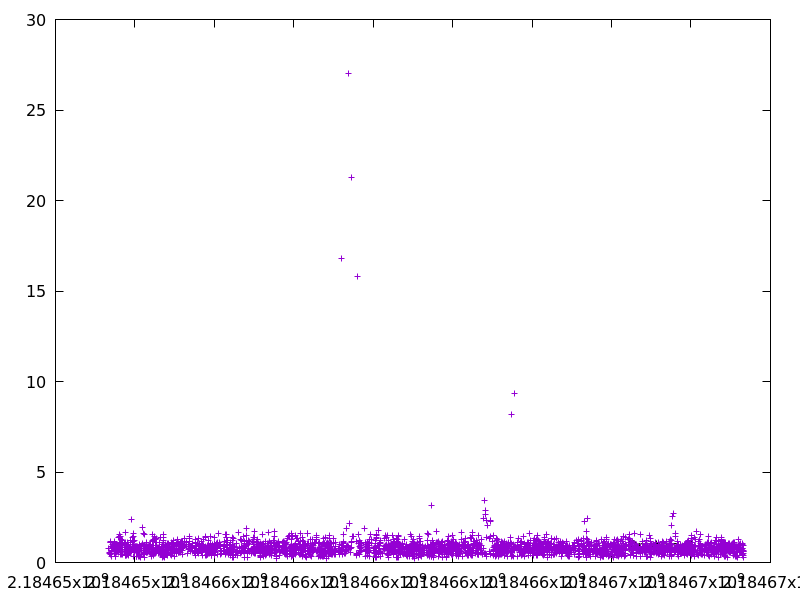

The data file committed next to this chart (first rows):
2184653346.265732, 0.760015
2184653350, 0.4893
2184653357, 0.547
2184653374, 1.152
2184653375, 1.1
2184653382, 1.102
2184653387, 0.4344
2184653401, 0.3256
2184653408, 0.5267
2184653408, 0.6036
2184653409, 0.6815
2184653410, 0.8717
2184653415, 0.6879
2184653440, 1.008
2184653446, 0.8167
2184653452, 1.024
2184653462, 0.9959
2184653468, 0.9185
2184653469, 0.8963
2184653482, 1.161
2184653486, 0.7141
2184653487, 0.5193
2184653488, 1.137
2184653489, 1.115
2184653490, 0.9132
2184653495, 0.677
2184653496, 1.123
2184653497, 0.6139
2184653498, 1.075
2184653504, 0.3586
2184653504, 0.3143
2184653514, 0.5114
2184653517, 0.4955
2184653538, 1.021
2184653539, 0.843
2184653546, 0.666
2184653547, 0.7956
2184653548, 0.691
2184653549, 0.5323
2184653550, 0.919
2184653570, 0.59
2184653576, 0.8544
2184653587, 0.6408
2184653594, 1.369
2184653597, 0.5773
2184653606, 1.082
2184653614, 1.058
2184653616, 1.422
2184653618, 1.529
2184653618, 0.8075
2184653619, 0.6812
2184653631, 0.6526
2184653632, 0.5685
2184653636, 0.473
2184653637, 0.9275
2184653642, 1.106
2184653644, 1.418
2184653655, 0.6164
2184653656, 0.8583
2184653656, 0.4744
2184653671, 1.288
... 2,882 more rows
